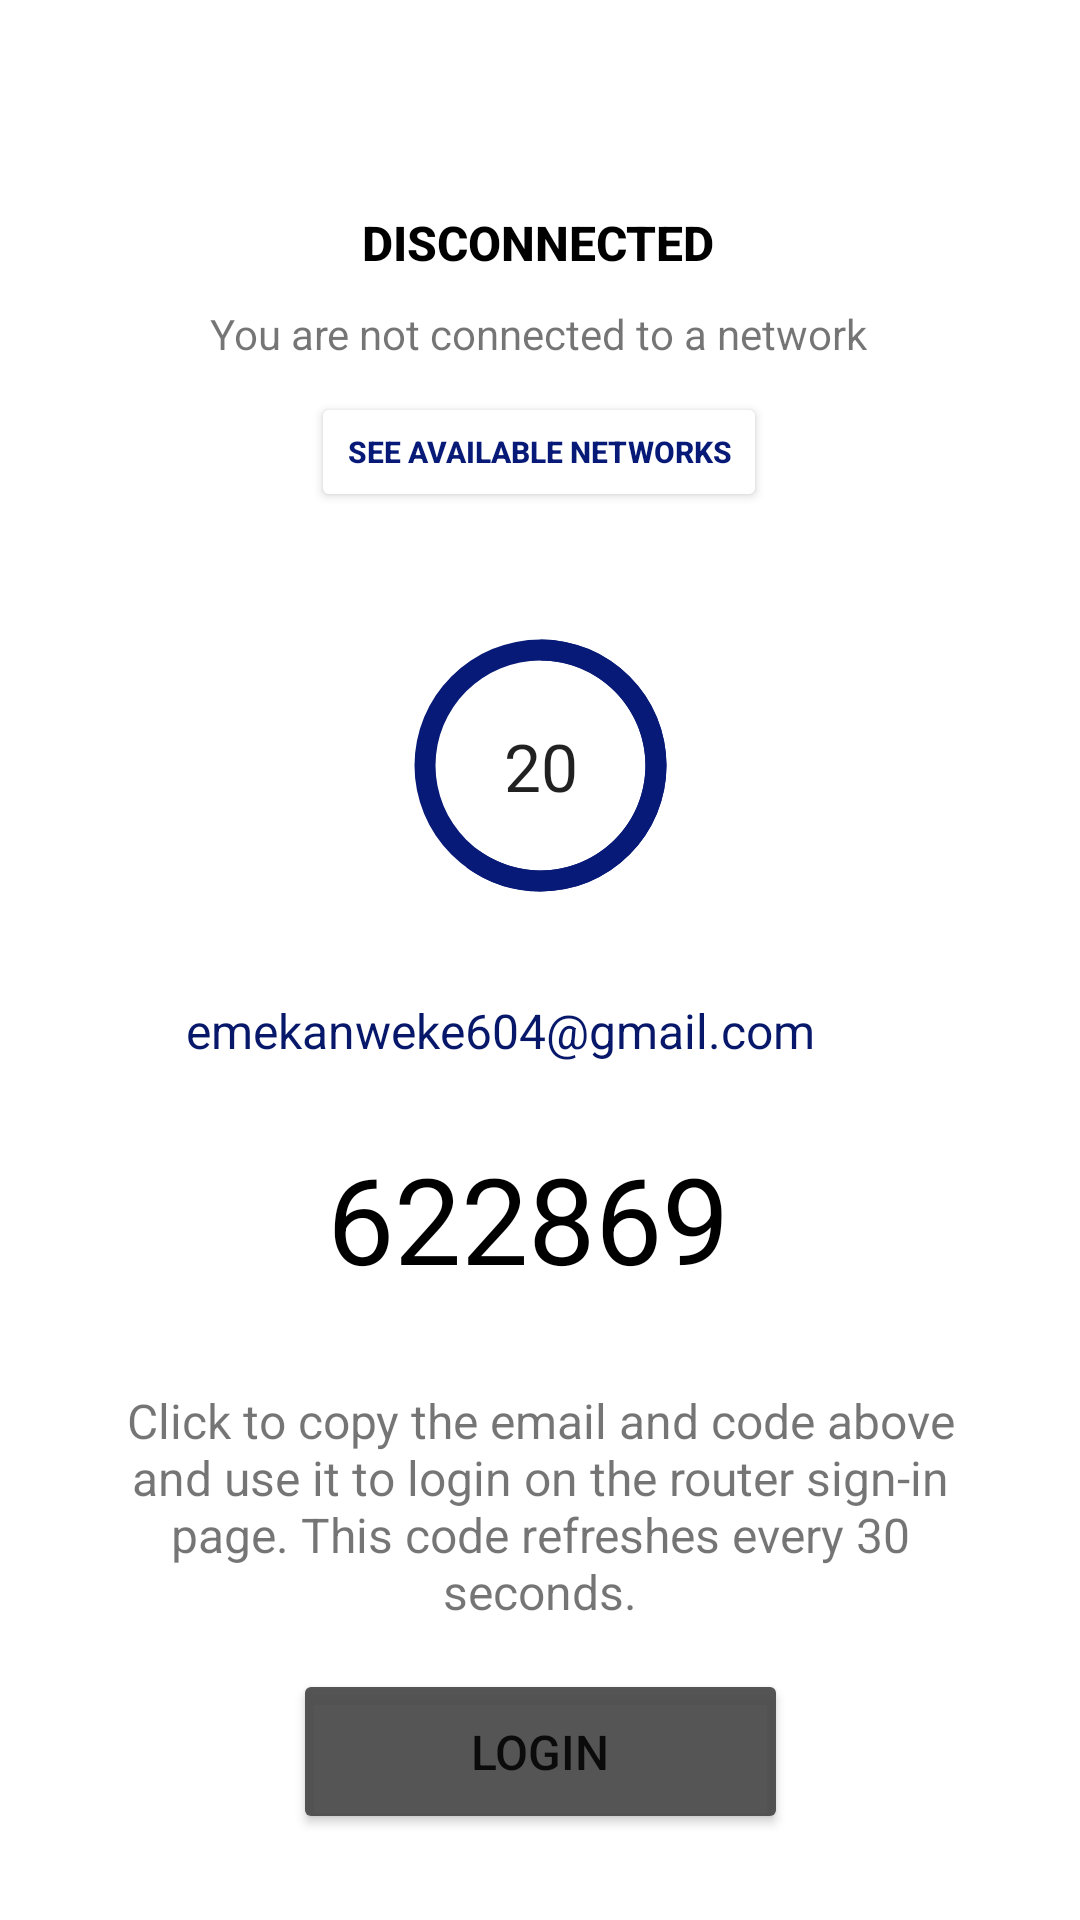

The Android layout XML behind this screen, and the referenced resources:
<!-- AndroidManifest.xml: application theme Theme.WicryptClone -->
<!-- res/layout/activity_router_login.xml -->
<?xml version="1.0" encoding="utf-8"?>
<androidx.constraintlayout.widget.ConstraintLayout xmlns:android="http://schemas.android.com/apk/res/android"
    xmlns:app="http://schemas.android.com/apk/res-auto"
    xmlns:tools="http://schemas.android.com/tools"
    android:layout_width="match_parent"
    android:layout_height="match_parent"
    tools:context=".ui.RouterLoginActivity">

    <Button
        android:id="@+id/btn_available_networks"
        android:layout_width="wrap_content"
        android:layout_height="40dp"
        android:layout_marginTop="10dp"
        android:backgroundTint="@android:color/white"
        android:text="See Available Networks"
        android:textAlignment="center"
        android:textColor="@color/color_secondary"
        android:textSize="10sp"
        android:textStyle="bold"
        app:cornerRadius="15dp"
        app:layout_constraintEnd_toEndOf="@+id/textView27"
        app:layout_constraintStart_toStartOf="@+id/textView27"
        app:layout_constraintTop_toBottomOf="@+id/textView27"
        app:strokeColor="@color/color_secondary"
        app:strokeWidth="1dp" />

    <ProgressBar
        android:id="@+id/progressBar"
        style="?android:attr/progressBarStyle"
        android:layout_width="105dp"
        android:layout_height="105dp"
        android:layout_marginTop="32dp"
        android:indeterminateOnly="false"
        android:progressDrawable="@drawable/cirlce_progress_bar"
        app:layout_constraintEnd_toEndOf="@+id/btn_available_networks"
        app:layout_constraintHorizontal_bias="0.513"
        app:layout_constraintStart_toStartOf="@+id/btn_available_networks"
        app:layout_constraintTop_toBottomOf="@+id/btn_available_networks"
        tools:progress="70"
        android:progress="60"/>

    <TextView
        android:id="@+id/text_view_progress"
        android:layout_width="wrap_content"
        android:layout_height="wrap_content"
        android:text="20"
        android:textAppearance="@style/TextAppearance.AppCompat.Large"
        app:layout_constraintBottom_toBottomOf="@+id/progressBar"
        app:layout_constraintEnd_toEndOf="@+id/progressBar"
        app:layout_constraintStart_toStartOf="@+id/progressBar"
        app:layout_constraintTop_toTopOf="@+id/progressBar" />

    <Button
        android:id="@+id/btn_login"
        android:layout_width="0dp"
        android:layout_height="55dp"
        android:layout_marginStart="60dp"
        android:layout_marginTop="15dp"
        android:layout_marginEnd="60dp"
        android:backgroundTint="#ED494949"
        android:text="LOGIN"
        android:textSize="16sp"
        app:cornerRadius="25dp"
        app:iconTint="#FFFFFF"
        app:layout_constraintBottom_toBottomOf="parent"
        app:layout_constraintEnd_toEndOf="@+id/textView30"
        app:layout_constraintStart_toStartOf="@+id/textView30"
        app:layout_constraintTop_toBottomOf="@+id/textView30"
        app:layout_constraintVertical_bias="0.0" />

    <TextView
        android:id="@+id/textView26"
        android:layout_width="wrap_content"
        android:layout_height="wrap_content"
        android:layout_marginTop="70dp"
        android:fontFamily="sans-serif-medium"
        android:text="DISCONNECTED"
        android:textAlignment="center"
        android:textColor="@android:color/black"
        android:textSize="16sp"
        android:textStyle="bold"
        app:layout_constraintEnd_toEndOf="parent"
        app:layout_constraintHorizontal_bias="0.498"
        app:layout_constraintStart_toStartOf="parent"
        app:layout_constraintTop_toTopOf="parent" />

    <TextView
        android:id="@+id/textView27"
        android:layout_width="wrap_content"
        android:layout_height="wrap_content"
        android:layout_marginTop="10dp"
        android:text="You are not connected to a network"
        android:textAlignment="center"
        app:layout_constraintEnd_toEndOf="@+id/textView26"
        app:layout_constraintStart_toStartOf="@+id/textView26"
        app:layout_constraintTop_toBottomOf="@+id/textView26" />

    <TextView
        android:id="@+id/router_code"
        android:layout_width="wrap_content"
        android:layout_height="wrap_content"
        android:layout_marginTop="25dp"
        android:text="622869"
        android:textAlignment="center"
        android:textAppearance="@style/TextAppearance.AppCompat.Display2"
        android:textColor="@color/black"
        android:textSize="40sp"
        app:layout_constraintEnd_toEndOf="@+id/textView29"
        app:layout_constraintHorizontal_bias="0.62"
        app:layout_constraintStart_toStartOf="@+id/textView29"
        app:layout_constraintTop_toBottomOf="@+id/textView29" />

    <TextView
        android:id="@+id/textView29"
        android:layout_width="wrap_content"
        android:layout_height="wrap_content"
        android:layout_marginTop="25dp"
        android:maxLength="100"
        android:maxLines="1"
        android:text="emekanweke604@gmail.com"
        android:textAlignment="center"
        android:textColor="#07186A"
        android:textSize="16sp"
        app:layout_constraintEnd_toEndOf="@+id/progressBar"
        app:layout_constraintHorizontal_bias="0.63"
        app:layout_constraintStart_toStartOf="@+id/progressBar"
        app:layout_constraintTop_toBottomOf="@+id/progressBar" />

    <TextView
        android:id="@+id/textView30"
        android:layout_width="wrap_content"
        android:layout_height="wrap_content"
        android:layout_marginTop="30dp"
        android:maxEms="15"
        android:text="Click to copy the email and code above and use it to login on the router sign-in page. This code refreshes every 30 seconds."
        android:textAlignment="center"
        android:textSize="16sp"
        app:layout_constraintEnd_toEndOf="parent"
        app:layout_constraintStart_toStartOf="parent"
        app:layout_constraintTop_toBottomOf="@+id/router_code" />

    <ImageView
        android:id="@+id/imageView11"
        android:layout_width="wrap_content"
        android:layout_height="wrap_content"
        android:layout_marginStart="8dp"
        app:layout_constraintBottom_toBottomOf="@+id/textView29"
        app:layout_constraintEnd_toEndOf="parent"
        app:layout_constraintHorizontal_bias="0.0"
        app:layout_constraintStart_toEndOf="@+id/textView29"
        app:layout_constraintTop_toTopOf="@+id/textView29"
        app:srcCompat="@drawable/ic_copy" />

    <ImageView
        android:id="@+id/imageView12"
        android:layout_width="wrap_content"
        android:layout_height="wrap_content"
        android:layout_marginStart="8dp"
        app:layout_constraintBottom_toBottomOf="@+id/router_code"
        app:layout_constraintEnd_toEndOf="@+id/imageView11"
        app:layout_constraintHorizontal_bias="1.0"
        app:layout_constraintStart_toEndOf="@+id/router_code"
        app:layout_constraintTop_toTopOf="@+id/router_code"
        app:layout_constraintVertical_bias="0.666"
        app:srcCompat="@drawable/ic_copy" />

</androidx.constraintlayout.widget.ConstraintLayout>
<!-- resources referenced by this layout -->
<resources>
  <color name="black">#FF000000</color>
  <color name="color_secondary">#071A77</color>
  <!-- drawable cirlce_progress_bar (drawable) -->
  <?xml version="1.0" encoding="utf-8"?>
  <layer-list xmlns:android="http://schemas.android.com/apk/res/android">
  
      
      <item>
          <shape
              android:shape="ring"
              android:thicknessRatio="15"
              android:useLevel="false">
              <solid android:color="@color/color_primary"/>
          </shape>
      </item>
  
      <item>
          
          <rotate
              android:fromDegrees="-90"
              android:toDegrees="-90">
              <shape
                  android:shape="ring"
                  android:thicknessRatio="15"
                  android:useLevel="true">
                  <solid android:color="@color/color_secondary"/>
              </shape>
          </rotate>
      </item>
  </layer-list>
  <style name="Theme.WicryptClone" parent="Theme.MaterialComponents.DayNight.DarkActionBar">
          
          <item name="colorPrimary">@color/color_primary</item>
          <item name="colorPrimaryVariant">@color/color_primary_dark</item>
          <item name="colorOnPrimary">@color/white</item>
          
          <item name="colorSecondary">@color/color_secondary</item>
          <item name="colorSecondaryVariant">@color/color_secondary_dark</item>
          <item name="colorOnSecondary">@color/black</item>
          
          <item name="android:statusBarColor" tools:targetApi="l">?attr/colorPrimaryVariant</item>
          
          <item name="actionOverflowButtonStyle">@style/actionOverflowButtonStyle</item>
      </style>
  <color name="color_primary">#071A77</color>
  <color name="color_primary_dark">#071A77</color>
  <color name="white">#FFFFFFFF</color>
  <color name="color_secondary_dark">#071A77</color>
  <style name="actionOverflowButtonStyle" parent="@style/Widget.AppCompat.ActionButton.Overflow">
          <item name="android:tint">@color/white</item>
      </style>
</resources>
